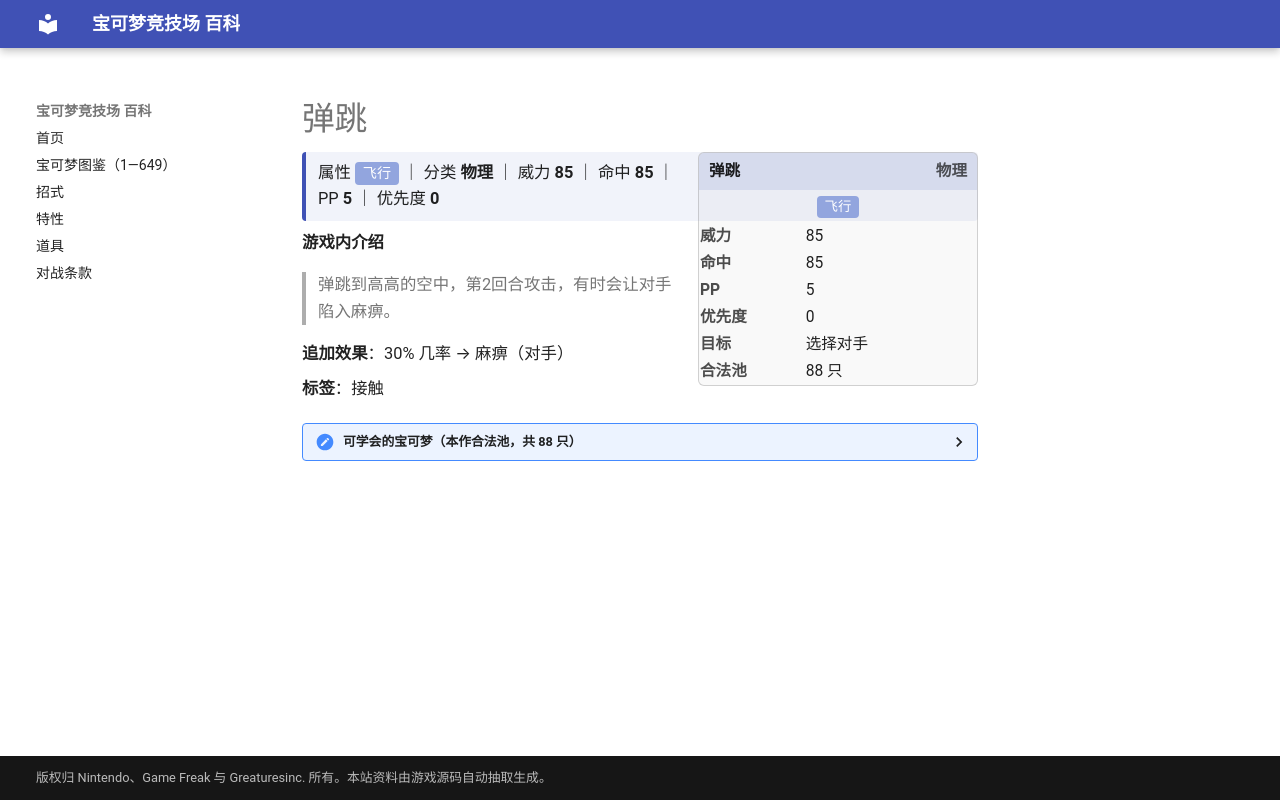

repository: nanmoboys/pkmn-arena-wiki · page: moves/弹跳/index.html · generator: mkdocs

# 弹跳

<div class="infobox">
<div class="ib-h"><span>弹跳</span><span class="ib-no">物理</span></div>
<div class="ib-ty"><span class="tp" style="background:#92A5DE">飞行</span></div>
<table class="ib-t"><tr><th>威力</th><td>85</td></tr><tr><th>命中</th><td>85</td></tr><tr><th>PP</th><td>5</td></tr><tr><th>优先度</th><td>0</td></tr><tr><th>目标</th><td>选择对手</td></tr><tr><th>合法池</th><td>88 只</td></tr></table></div>
<div class="head-stat">属性 <span class="tp" style="background:#92A5DE">飞行</span> ｜ 分类 <b>物理</b> ｜ 威力 <b>85</b> ｜ 命中 <b>85</b> ｜ PP <b>5</b> ｜ 优先度 <b>0</b></div>

**游戏内介绍**

> 弹跳到高高的空中，第2回合攻击，有时会让对手陷入麻痹。

**追加效果**：30% 几率 → 麻痹（对手）

**标签**：接触

<details class="pool"><summary>可学会的宝可梦（本作合法池，共 88 只）</summary>

<p>皮皮、皮可西、胖丁、胖可丁、小火马、烈焰马、飞腿郎、墨海马、海刺龙、角金鱼、金鱼王、鲤鱼王、暴鲤龙、闪电鸟、梦幻、圆丝蛛、阿利多斯、灯笼鱼、电灯怪、宝宝丁、玛力露、玛力露丽、蚊香蛙皇、毽子草、毽子花、毽子棉、长尾怪手、千针鱼、铁炮鱼、章鱼桶、信使鸟、巨翅飞鱼、刺龙王、顿甲、惊角鹿、火稚鸡、力壮鸡、火焰鸡、狡猾天狗、露力丽、利牙鱼、巨牙鲨、吼吼鲸、吼鲸王、跳跳猪、噗噗猪、泥泥鳅、鲶鱼王、阿勃梭鲁、猎斑鱼、樱花鱼、古空棘鱼、爱心鱼、双尾怪手、卷卷耳、长耳兔、不良蛙、毒骷蛙、荧光鱼、霓虹鱼、小球飞鱼、霏欧纳、玛纳霏、比克提尼、斑斑马、雷电斑马、圆蝌蚪、蓝蟾蜍、蟾蜍王、野蛮鲈鱼、沙铃仙人掌、始祖小鸟、始祖大鸟、索罗亚、索罗亚克、四季鹿、萌芽鹿、保姆曼波、电电虫、电蜘蛛、麻麻鳗、麻麻鳗鱼王、泥巴鱼、功夫鼬、师父鼬、勾帕路翁、毕力吉翁、凯路迪欧</p>

</details>
